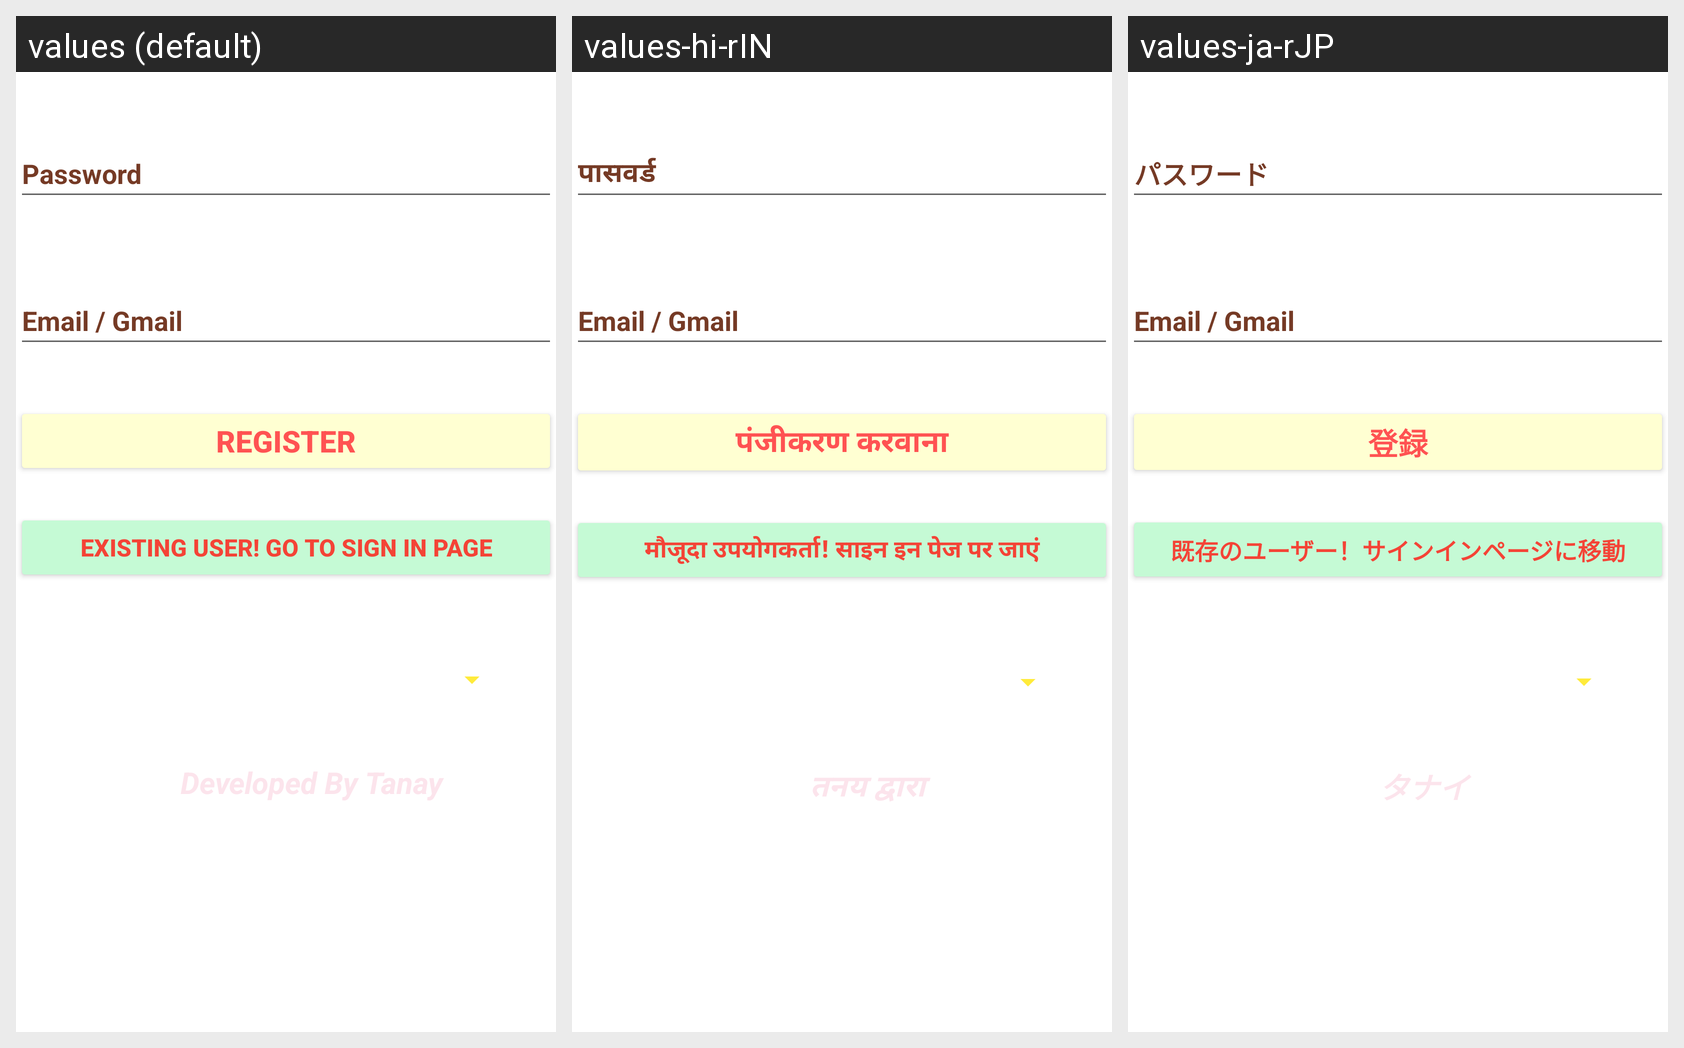

For this localized Android screen grid, give each drawn string resource with its value in every locale shown.
Android screen res/layout/activity_ractivity.xml rendered under 3 locales, left to right: values (default), values-hi-rIN, values-ja-rJP. Device: Nexus 5 (rendered at 1080×1920; each locale shown at half size, 540×960, under a caption strip naming it); theme Theme.OurNews.
Other locales in the repository, not shown: values-gu-rIN, values-ml-rIN, values-mr-rIN.
Strings drawn on this screen, with the default value and each locale's value (text and hints the layout hard-codes, and strings that could not be matched under every locale, appear in the picture but are not listed):

password1
  values: Password
  values-hi-rIN: पासवर्ड
  values-ja-rJP: パスワード

register
  values: Register
  values-hi-rIN: पंजीकरण करवाना
  values-ja-rJP: 登録

existing_user_go_to_sign_in_page
  values: Existing User! Go TO Sign In Page
  values-hi-rIN: मौजूदा उपयोगकर्ता! साइन इन पेज पर जाएं
  values-ja-rJP: 既存のユーザー！サインインページに移動
